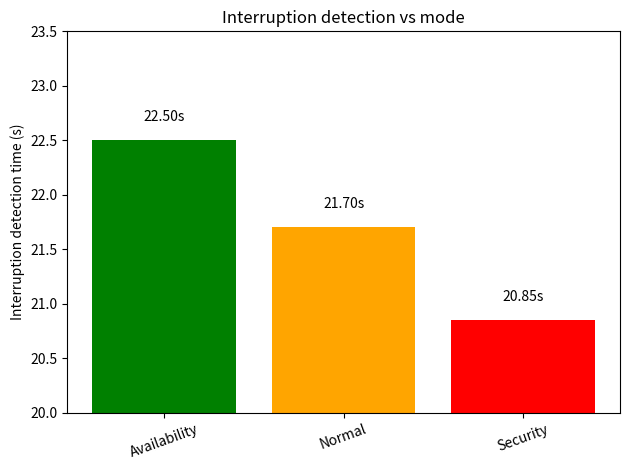

Here is the Python script that generated this plot:
import numpy as np
import matplotlib.pyplot as plt

# --- Detection times ---
availability_times = [22.5, 22.5]
normal_times       = [22.5, 20.9]
security_times     = [21.2, 20.5]

modes  = ["Availability", "Normal", "Security"]
colors = ["green", "orange", "red"]

time_data  = [availability_times, normal_times, security_times]
time_means = [float(np.mean(x)) for x in time_data]

interrupt_start_s = 20.0

plt.figure()

x = np.arange(len(modes))
bars = plt.bar(x, time_means, color=colors)

plt.ylabel("Interruption detection time (s)")
plt.title("Interruption detection vs mode")
plt.xticks(x, modes, rotation=20)

# ---- START AXIS FROM 20 ----
plt.ylim(interrupt_start_s, max(time_means) + 1)

# ---- Annotate bars ----
for bar, val in zip(bars, time_means):
    plt.text(
        bar.get_x() + bar.get_width()/2,
        val + 0.15,
        f"{val:.2f}s",
        ha="center",
        va="bottom"
    )

plt.tight_layout()
plt.show()
